Run: headless pygame with SDL's dummy video driver; simulated clock (each Clock.tick advances the game by its frame time, no real sleeping); random seed 0; keys injected as events and as key.get_pressed() state; no mouse input.
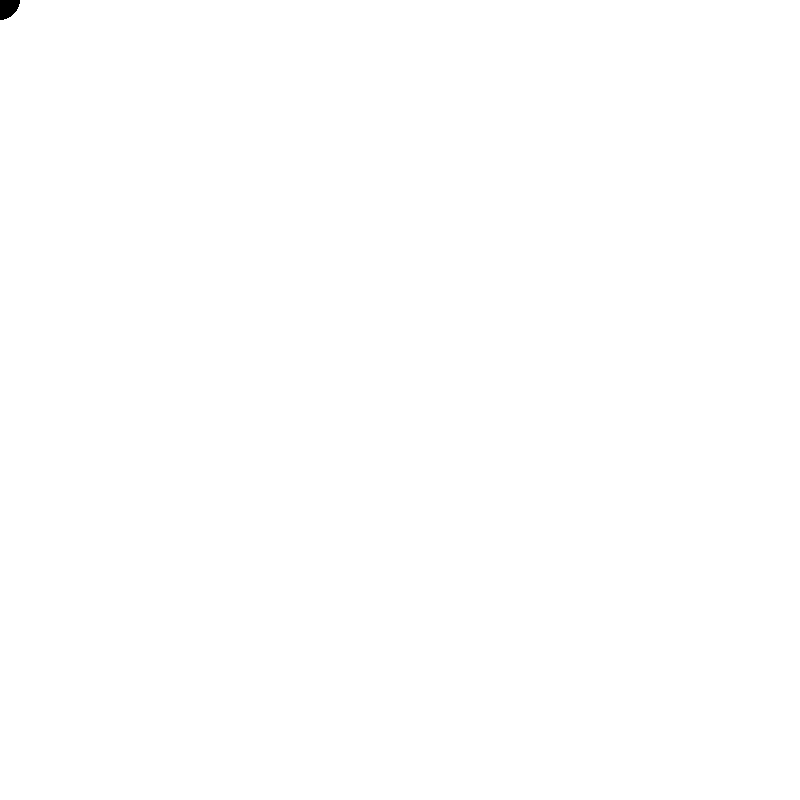
Frame 1 of 4 · flips 1–60 · no input
Frame 2 of 4 · flips 61–180 · tapped SPACE, RETURN · held RIGHT (→), D · screen unchanged from frame 1, image omitted
Frame 3 of 4 · flips 181–300 · held DOWN (↓), S · screen unchanged from frame 2, image omitted
Frame 4 of 4 · flips 301–420 · held LEFT (←), A, UP (↑), W · screen unchanged from frame 3, image omitted

The pygame program that drew these frames:

import pygame
import math
pygame.init()

WIDTH, HEIGHT = 800, 800
WIN = pygame.display.set_mode((WIDTH, HEIGHT))
pygame.display.set_caption("Black Hole Suction Simulation")

WHITE = (255, 255, 255)
BLACK = (0, 0, 0)

class BlackHole:
    G = 6.67430e-11  # Gravitational constant (m^3 kg^-1 s^-2)
    C = 299792458.0  # Speed of light (m/s)

    def __init__(self, x, y, radius, mass):
        self.x = x
        self.y = y
        self.radius = radius
        self.mass = mass

    def draw(self, win):
        pygame.draw.circle(win, BLACK, (int(self.x), int(self.y)), self.radius)

    def gravity_force(self, obj):
        # Calculate distance between the object and the black hole
        distance_x = self.x - obj.x
        distance_y = self.y - obj.y
        distance_squared = distance_x ** 2 + distance_y ** 2
        distance = math.sqrt(distance_squared)

        # Calculate the force magnitude using the Schwarzschild metric
        force_magnitude = self.G * self.mass / distance_squared

        # Calculate the force direction
        force_x = force_magnitude * (distance_x / distance)
        force_y = force_magnitude * (distance_y / distance)

        return force_x, force_y


class Object:
    def __init__(self, x, y, radius, color, mass):
        self.x = x
        self.y = y
        self.radius = radius
        self.color = color
        self.mass = mass

        self.x_vel = 0
        self.y_vel = 0

    def draw(self, win):
        pygame.draw.circle(win, self.color, (int(self.x), int(self.y)), self.radius)

    def update_position(self, force_x, force_y):
        # Update velocity using Newton's second law
        self.x_vel += force_x / self.mass
        self.y_vel += force_y / self.mass

        # Update position using velocity
        self.x += self.x_vel
        self.y += self.y_vel


def main():
    run = True
    clock = pygame.time.Clock()

    black_hole = BlackHole(0, 0, 20, 10**6)  # Schwarzschild black hole
    obj = Object(-400, 0, 10, (0, 255, 255), 10**3)  # Initial position and properties of the object

    while run:
        clock.tick(60)
        WIN.fill(WHITE)

        for event in pygame.event.get():
            if event.type == pygame.QUIT:
                run = False

        # Calculate gravitational force exerted by the black hole
        force_x, force_y = black_hole.gravity_force(obj)

        # Update object's position based on gravitational force
        obj.update_position(force_x, force_y)

        # Draw the black hole and the object
        black_hole.draw(WIN)
        obj.draw(WIN)

        # Check if the object crosses the event horizon (for visualization purposes)
        if math.sqrt((obj.x - black_hole.x) ** 2 + (obj.y - black_hole.y) ** 2) < black_hole.radius:
            print("Object crossed event horizon!")
            run = False

        pygame.display.update()

    pygame.quit()


if __name__ == "__main__":
    main()
